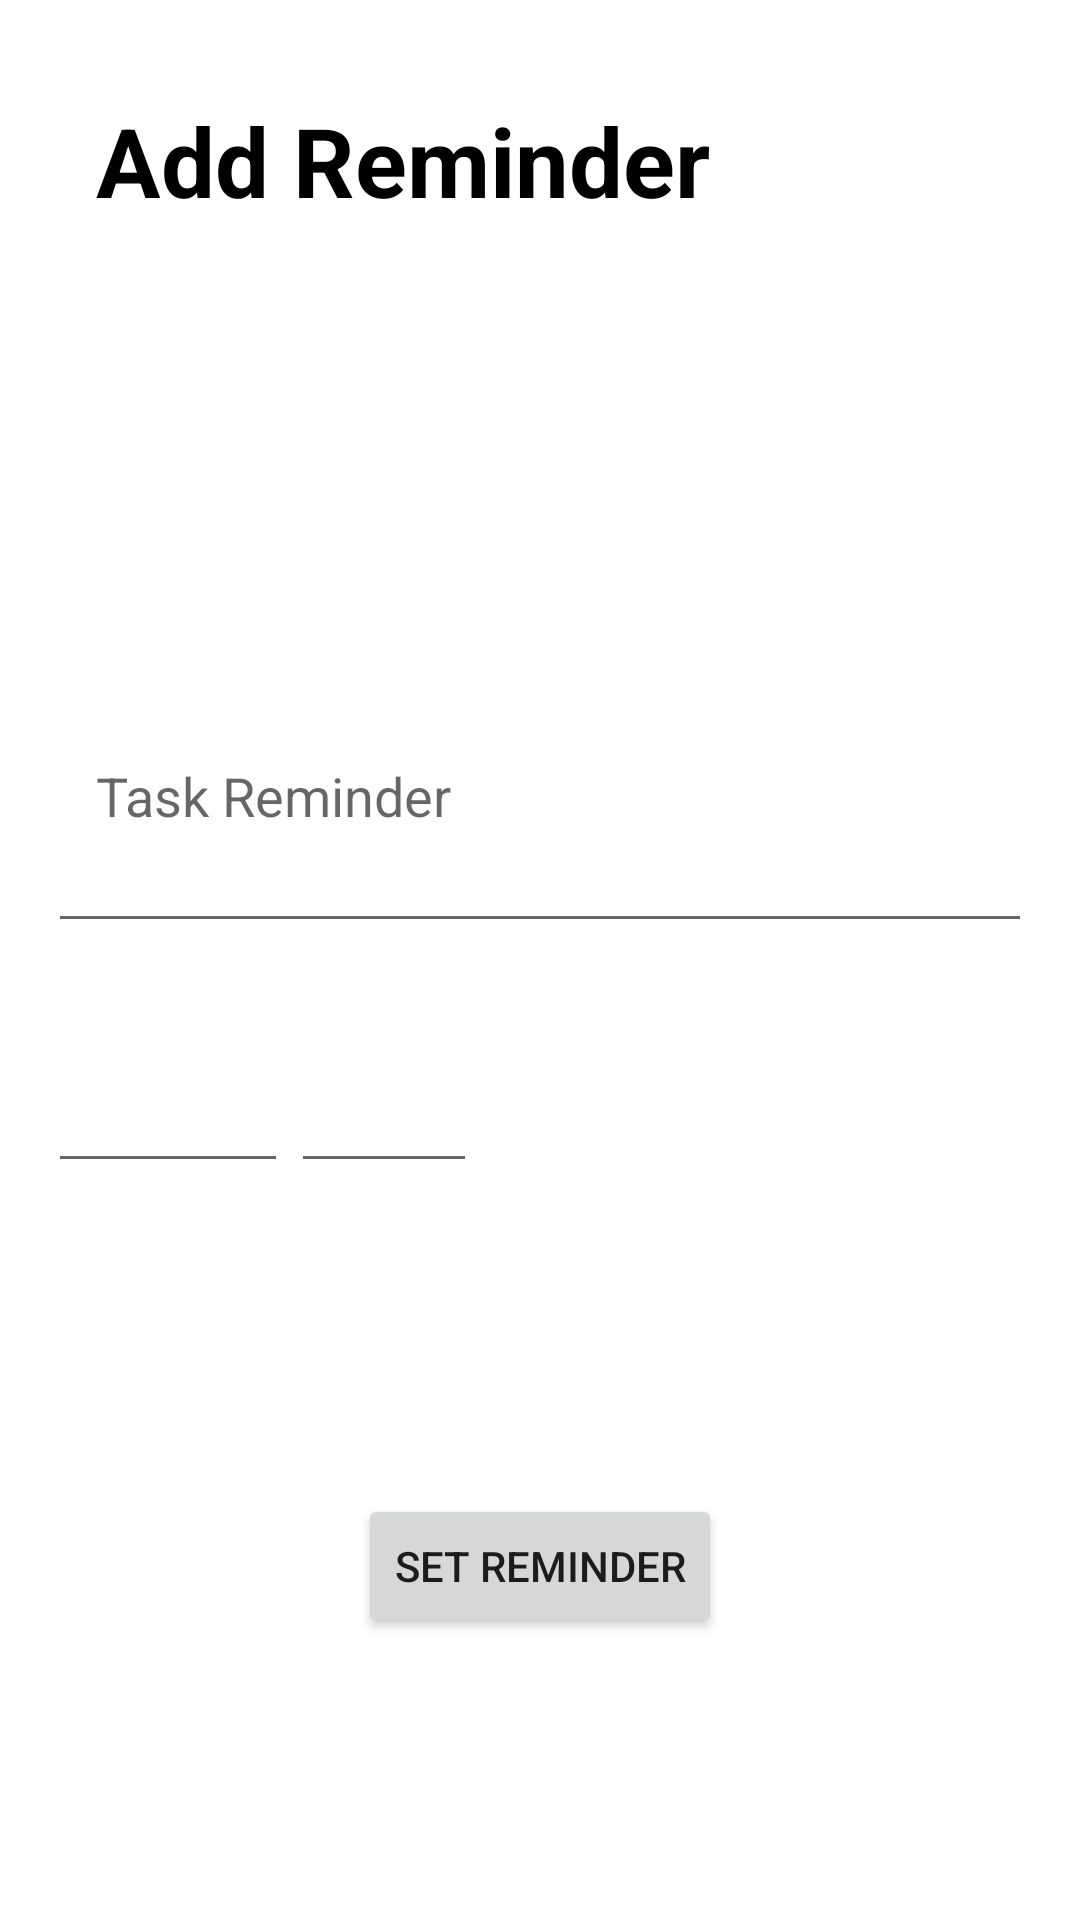

Write the Android layout XML for this screen, with the resource values it uses.
<!-- AndroidManifest.xml: application theme Theme.Learning2 -->
<!-- res/layout/notification_reminder.xml -->
<?xml version="1.0" encoding="utf-8" ?>
<RelativeLayout
    xmlns:android = "http://schemas.android.com/apk/res/android"
    xmlns:tools = "http://schemas.android.com/tools"
    android:layout_width = "match_parent"
    android:layout_height = "match_parent"
    android:padding = "16dp"
    tools:context = ".NotificationActivity" >


    <TextView
        android:id="@+id/tasksReminder"
        android:layout_width="wrap_content"
        android:layout_height="wrap_content"
        android:layout_marginStart="16dp"
        android:layout_marginTop="16dp"
        android:layout_marginBottom="16dp"
        android:text="Add Reminder"
        android:textColor="@android:color/black"
        android:textSize="32sp"
        android:textStyle="bold" />

    <EditText
        android:id="@+id/task_reminder"
        android:layout_width="match_parent"
        android:layout_height="wrap_content"
        android:layout_alignParentTop="true"
        android:layout_marginTop="200dp"
        android:hint="Task Reminder"
        android:lines="3"
        android:padding="16dp" />

    <Button
        android:id="@+id/set_notification"
        android:layout_width="wrap_content"
        android:layout_height="wrap_content"
        android:layout_alignParentTop="true"
        android:layout_centerHorizontal="true"
        android:layout_marginTop="482dp"
        android:text="Set Reminder" />

    <EditText
        android:id="@+id/in_DueDate"
        android:layout_width="80dp"
        android:layout_height="wrap_content"
        android:layout_alignParentStart="true"
        android:layout_alignParentLeft="true"
        android:layout_alignParentTop="true"
        android:layout_marginStart="0dp"
        android:layout_marginLeft="0dp"
        android:layout_marginTop="345dp"
        android:focusable="false"
        android:textAlignment="center"
        android:textSize="12sp" />


    <EditText
        android:id="@+id/in_DueTime"
        android:layout_width="62dp"
        android:layout_height="wrap_content"
        android:layout_alignParentStart="true"
        android:layout_alignParentLeft="true"
        android:layout_marginStart="81dp"
        android:layout_marginLeft="163dp"
        android:layout_marginTop="345dp"
        android:focusable="false"
        android:textAlignment="center"
        android:textSize="12sp" />

</RelativeLayout>
<!-- resources referenced by this layout -->
<resources>
  <style name="Theme.Learning2" parent="Theme.MaterialComponents.DayNight.DarkActionBar">
          
          <item name="colorPrimary">@android:color/holo_orange_light</item>
              
          <item name="colorPrimaryVariant">#0C27D8</item>
              
          <item name="colorOnPrimary">@color/white</item>
          
          <item name="colorSecondary">@color/teal_200</item>
          <item name="colorSecondaryVariant">@color/teal_700</item>
          <item name="colorOnSecondary">@color/black</item>
          
          <item name="android:statusBarColor" tools:targetApi="l">?attr/colorPrimaryVariant</item>
          
      </style>
  <color name="white">#FFFFFFFF</color>
  <color name="teal_200">#FF03DAC5</color>
  <color name="teal_700">#FF018786</color>
  <color name="black">#FF000000</color>
</resources>
